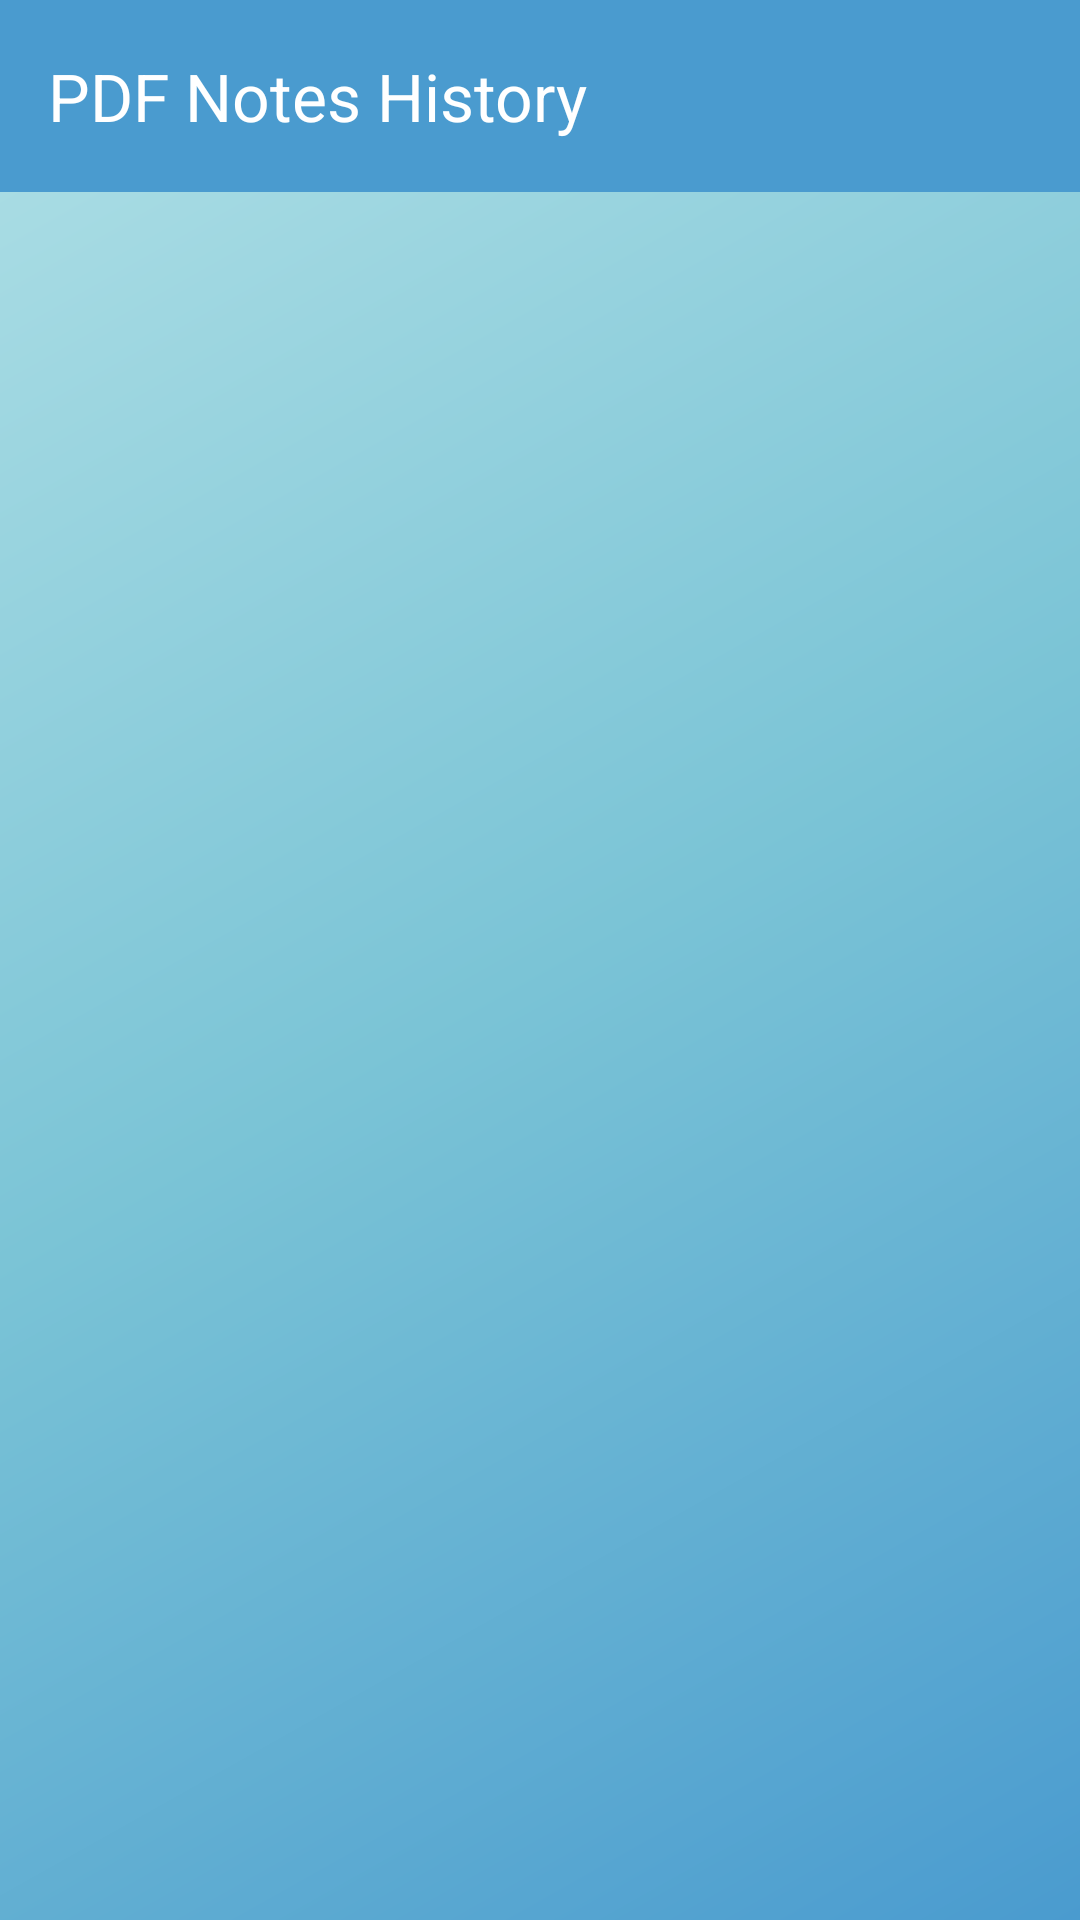

Here is an Android app screen rendered from its layout file. Give the layout XML and the strings, colors and styles it references.
<!-- AndroidManifest.xml: application theme Theme.TubeMindAI -->
<!-- res/layout/activity_pdf_history.xml -->
<?xml version="1.0" encoding="utf-8"?>
<androidx.coordinatorlayout.widget.CoordinatorLayout xmlns:android="http://schemas.android.com/apk/res/android"
    xmlns:app="http://schemas.android.com/apk/res-auto"
    android:layout_width="match_parent"
    android:layout_height="match_parent"
    android:background="@drawable/gradient_background">

    <com.google.android.material.appbar.AppBarLayout
        android:layout_width="match_parent"
        android:layout_height="wrap_content">

        <com.google.android.material.appbar.MaterialToolbar
            android:id="@+id/toolbar"
            android:layout_width="match_parent"
            android:layout_height="?attr/actionBarSize"
            android:background="@color/primary"
            app:title="PDF Notes History"
            app:titleTextColor="@color/white"
            app:navigationIconTint="@color/white" />
    </com.google.android.material.appbar.AppBarLayout>

    <androidx.core.widget.NestedScrollView
        android:layout_width="match_parent"
        android:layout_height="match_parent"
        app:layout_behavior="@string/appbar_scrolling_view_behavior">

        <LinearLayout
            android:layout_width="match_parent"
            android:layout_height="wrap_content"
            android:orientation="vertical"
            android:padding="16dp">

            <androidx.recyclerview.widget.RecyclerView
                android:id="@+id/rvPDFHistory"
                android:layout_width="match_parent"
                android:layout_height="wrap_content" />

            <LinearLayout
                android:id="@+id/llEmptyState"
                android:layout_width="match_parent"
                android:layout_height="wrap_content"
                android:orientation="vertical"
                android:gravity="center"
                android:padding="32dp"
                android:visibility="gone">

                <TextView
                    android:layout_width="wrap_content"
                    android:layout_height="wrap_content"
                    android:text="No PDF Notes Yet"
                    android:textColor="@color/text_secondary_light"
                    android:textSize="18sp"
                    android:layout_marginBottom="8dp" />

                <TextView
                    android:layout_width="wrap_content"
                    android:layout_height="wrap_content"
                    android:text="Upload a PDF to generate notes"
                    android:textColor="@color/text_secondary_light"
                    android:textSize="14sp" />
            </LinearLayout>
        </LinearLayout>
    </androidx.core.widget.NestedScrollView>

</androidx.coordinatorlayout.widget.CoordinatorLayout>
<!-- resources referenced by this layout -->
<resources>
  <color name="primary">#4A9BCF</color>
  <color name="text_secondary_light">#6B7280</color>
  <color name="white">#FFFFFFFF</color>
  <!-- drawable gradient_background (drawable) -->
  <?xml version="1.0" encoding="utf-8"?>
  <shape xmlns:android="http://schemas.android.com/apk/res/android">
      <gradient
          android:angle="135"
          android:startColor="#4A9BCF"
          android:centerColor="#7BC4D6"
          android:endColor="#B0E0E6"
          android:type="linear" />
  </shape>
  <style name="Theme.TubeMindAI" parent="Base.Theme.TubeMindAI" />
  <style name="Base.Theme.TubeMindAI" parent="Theme.Material3.DayNight.NoActionBar">
          
          <item name="colorPrimary">@color/primary</item>
          <item name="colorPrimaryVariant">@color/primary_dark</item>
          <item name="colorOnPrimary">@color/white</item>
          
          
          <item name="colorSecondary">@color/secondary</item>
          <item name="colorOnSecondary">@color/white</item>
          
          
          <item name="colorTertiary">@color/accent</item>
          <item name="colorOnTertiary">@color/white</item>
          
          
          <item name="android:colorBackground">@color/background_light</item>
          <item name="colorSurface">@color/surface_light</item>
          <item name="colorOnSurface">@color/text_primary_light</item>
          <item name="colorOnSurfaceVariant">@color/text_secondary_light</item>
          
          
          <item name="android:statusBarColor">@android:color/transparent</item>
          <item name="android:navigationBarColor">@android:color/transparent</item>
          <item name="android:windowLightStatusBar">true</item>
          
          
          <item name="cardViewStyle">@style/CardViewStyle</item>
      </style>
  <color name="primary_dark">#3A7BA8</color>
  <color name="secondary">#5BA3D0</color>
  <color name="accent">#4682B4</color>
  <color name="background_light">#FFFFFF</color>
  <color name="surface_light">#FFFFFF</color>
  <color name="text_primary_light">#1F2937</color>
  <style name="CardViewStyle" parent="CardView">
          <item name="cardCornerRadius">20dp</item>
          <item name="cardElevation">2dp</item>
          <item name="cardBackgroundColor">@color/card_background_light</item>
      </style>
  <color name="card_background_light">#FFFFFF</color>
</resources>
